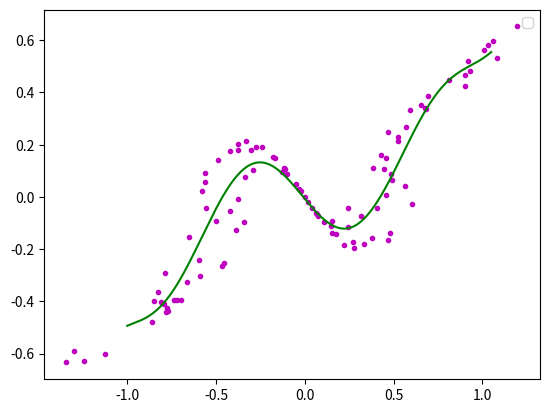

Write the Python code that produced this figure.
# coding=utf-8


'''

作者:Jairus Chan

程序:多项式曲线拟合算法

'''

import matplotlib.pyplot as plt

import math

import numpy

import random

fig = plt.figure()

ax = fig.add_subplot(111)

# 阶数为9阶

order = 9

# 生成曲线上的各个点

x = numpy.arange(-1, 1, 0.02)

y = [((a * a - 1) * (a * a - 1) * (a * a - 1) + 0.5) * numpy.sin(a * 2) for a in x]

# ax.plot(x,y,color='r',linestyle='-',marker='')

# ,label="(a*a-1)*(a*a-1)*(a*a-1)+0.5"


# 生成的曲线上的各个点偏移一下，并放入到xa,ya中去

i = 0

xa = []

ya = []

for xx in x:
    yy = y[i]

    d = float(random.randint(60, 140)) / 100

    # ax.plot([xx*d],[yy*d],color='m',linestyle='',marker='.')

    i += 1

    xa.append(xx * d)

    ya.append(yy * d)

'''for i in range(0,5):

	xx=float(random.randint(-100,100))/100

	yy=float(random.randint(-60,60))/100

	xa.append(xx)

	ya.append(yy)'''

ax.plot(xa, ya, color='m', linestyle='', marker='.')

# 进行曲线拟合

matA = []

for i in range(0, order + 1):

    matA1 = []

    for j in range(0, order + 1):

        tx = 0.0

        for k in range(0, len(xa)):

            dx = 1.0

            for l in range(0, j + i):
                dx = dx * xa[k]

            tx += dx

        matA1.append(tx)

    matA.append(matA1)

# print(len(xa))

# print(matA[0][0])

matA = numpy.array(matA)

matB = []

for i in range(0, order + 1):

    ty = 0.0

    for k in range(0, len(xa)):

        dy = 1.0

        for l in range(0, i):
            dy = dy * xa[k]

        ty += ya[k] * dy

    matB.append(ty)

matB = numpy.array(matB)

matAA = numpy.linalg.solve(matA, matB)

# 画出拟合后的曲线

# print(matAA)

xxa = numpy.arange(-1, 1.06, 0.01)

yya = []

for i in range(0, len(xxa)):

    yy = 0.0

    for j in range(0, order + 1):

        dy = 1.0

        for k in range(0, j):
            dy *= xxa[i]

        dy *= matAA[j]

        yy += dy

    yya.append(yy)

ax.plot(xxa, yya, color='g', linestyle='-', marker='')

ax.legend()

plt.show()
